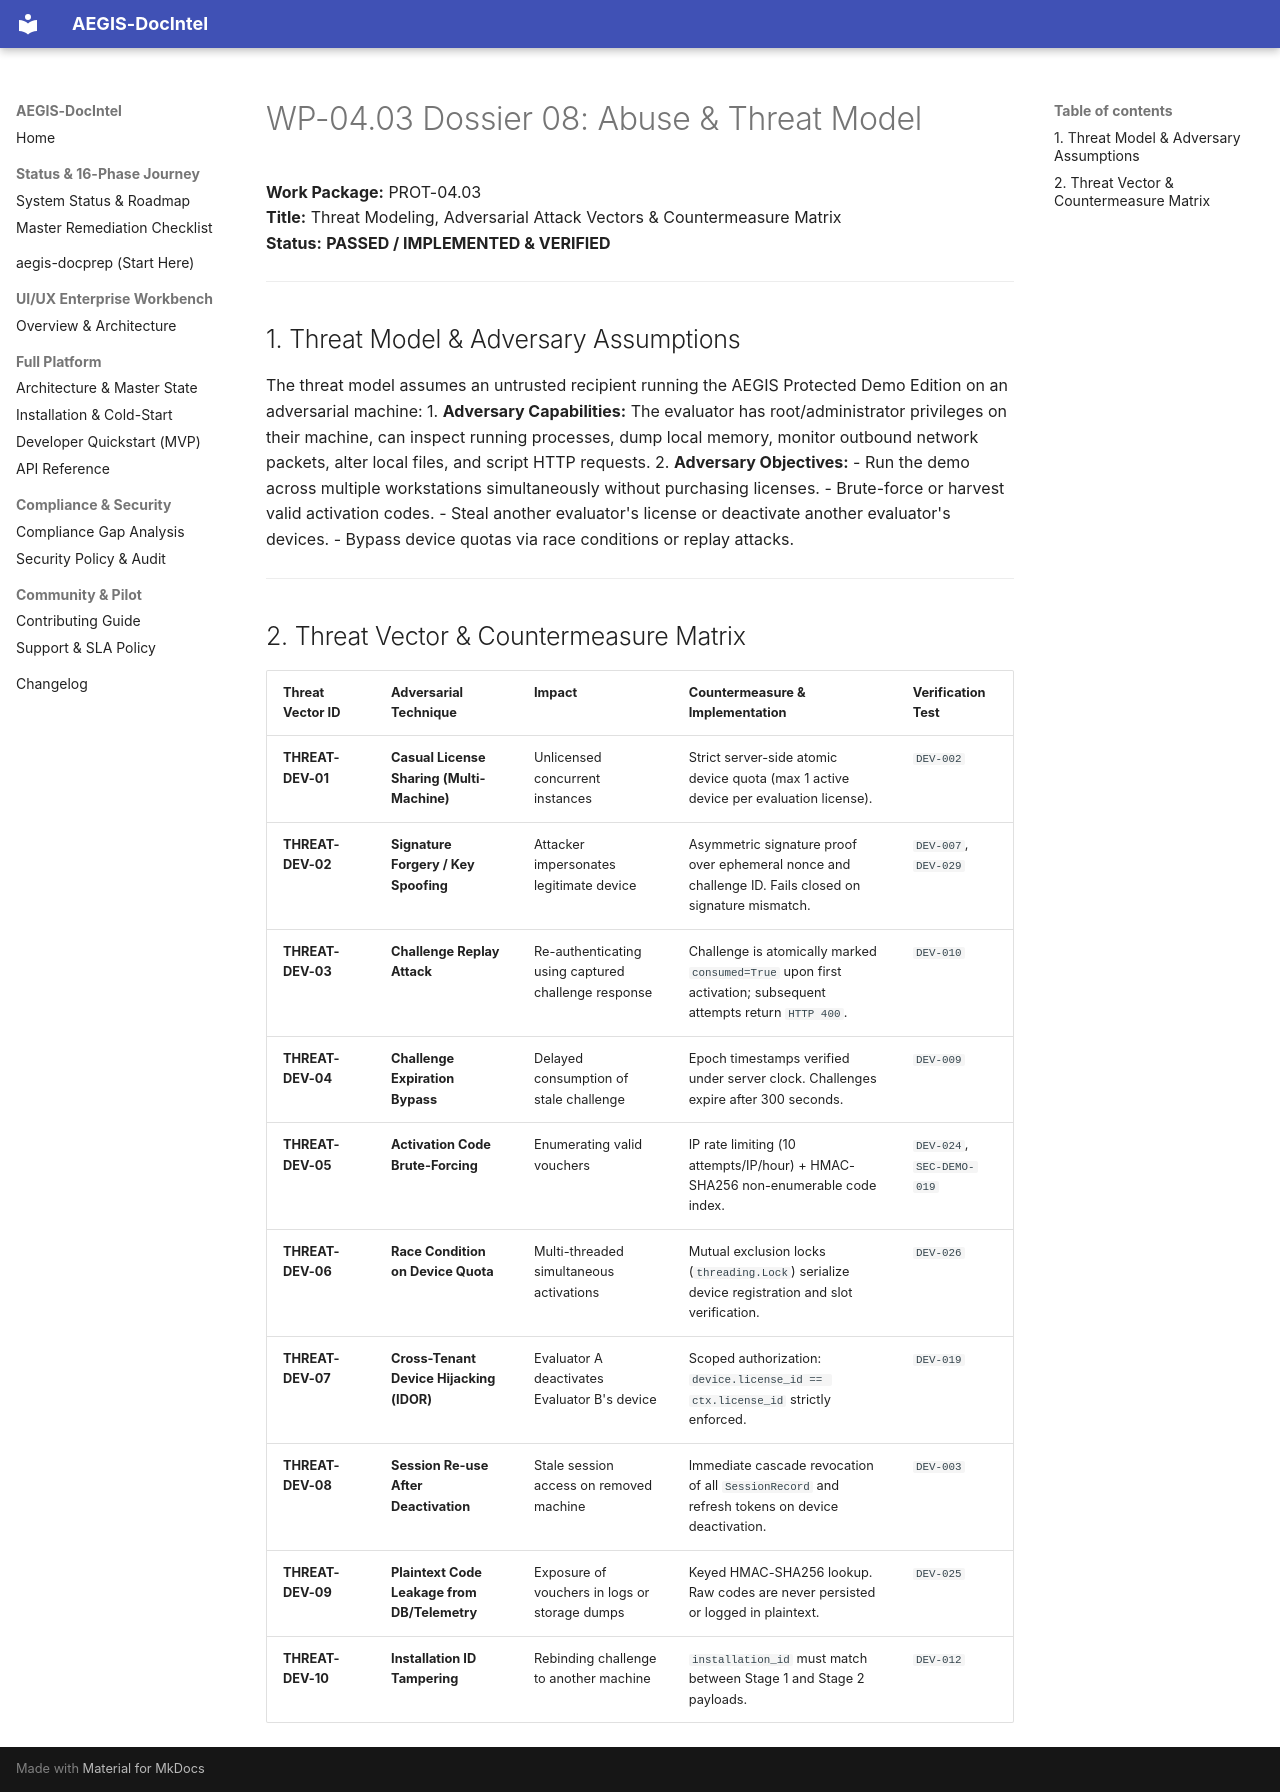

repository: SahilKhutey/AEGIS-DocIntel · page: distribution/prot-04-auth-licensing/wp-04-03-device-binding/08_ABUSE_AND_THREAT_MODEL/index.html · generator: mkdocs

# WP-04.03 Dossier 08: Abuse & Threat Model

**Work Package:** PROT-04.03  
**Title:** Threat Modeling, Adversarial Attack Vectors & Countermeasure Matrix  
**Status:** **PASSED / IMPLEMENTED & VERIFIED**  

---

## 1. Threat Model & Adversary Assumptions

The threat model assumes an untrusted recipient running the AEGIS Protected Demo Edition on an adversarial machine:
1. **Adversary Capabilities:** The evaluator has root/administrator privileges on their machine, can inspect running processes, dump local memory, monitor outbound network packets, alter local files, and script HTTP requests.
2. **Adversary Objectives:**
   - Run the demo across multiple workstations simultaneously without purchasing licenses.
   - Brute-force or harvest valid activation codes.
   - Steal another evaluator's license or deactivate another evaluator's devices.
   - Bypass device quotas via race conditions or replay attacks.

---

## 2. Threat Vector & Countermeasure Matrix

| Threat Vector ID | Adversarial Technique | Impact | Countermeasure & Implementation | Verification Test |
| :--- | :--- | :--- | :--- | :--- |
| **THREAT-DEV-01** | **Casual License Sharing (Multi-Machine)** | Unlicensed concurrent instances | Strict server-side atomic device quota (max 1 active device per evaluation license). | `DEV-002` |
| **THREAT-DEV-02** | **Signature Forgery / Key Spoofing** | Attacker impersonates legitimate device | Asymmetric signature proof over ephemeral nonce and challenge ID. Fails closed on signature mismatch. | `DEV-007`, `DEV-029` |
| **THREAT-DEV-03** | **Challenge Replay Attack** | Re-authenticating using captured challenge response | Challenge is atomically marked `consumed=True` upon first activation; subsequent attempts return `HTTP 400`. | `DEV-010` |
| **THREAT-DEV-04** | **Challenge Expiration Bypass** | Delayed consumption of stale challenge | Epoch timestamps verified under server clock. Challenges expire after 300 seconds. | `DEV-009` |
| **THREAT-DEV-05** | **Activation Code Brute-Forcing** | Enumerating valid vouchers | IP rate limiting (10 attempts/IP/hour) + HMAC-SHA256 non-enumerable code index. | `DEV-024`, `SEC-DEMO-019` |
| **THREAT-DEV-06** | **Race Condition on Device Quota** | Multi-threaded simultaneous activations | Mutual exclusion locks (`threading.Lock`) serialize device registration and slot verification. | `DEV-026` |
| **THREAT-DEV-07** | **Cross-Tenant Device Hijacking (IDOR)** | Evaluator A deactivates Evaluator B's device | Scoped authorization: `device.license_id == ctx.license_id` strictly enforced. | `DEV-019` |
| **THREAT-DEV-08** | **Session Re-use After Deactivation** | Stale session access on removed machine | Immediate cascade revocation of all `SessionRecord` and refresh tokens on device deactivation. | `DEV-003` |
| **THREAT-DEV-09** | **Plaintext Code Leakage from DB/Telemetry** | Exposure of vouchers in logs or storage dumps | Keyed HMAC-SHA256 lookup. Raw codes are never persisted or logged in plaintext. | `DEV-025` |
| **THREAT-DEV-10** | **Installation ID Tampering** | Rebinding challenge to another machine | `installation_id` must match between Stage 1 and Stage 2 payloads. | `DEV-012` |
